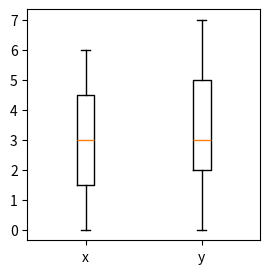

The script that saved this image:
%matplotlib inline

import matplotlib.pyplot as plt
import seaborn as sns

# Initialize a figure and axes object
fig, ax = plt.subplots(figsize=(3,3))

# Data
x = [0, 1, 2, 3, 4, 5, 6]
y = [3, 7, 2, 4, 6, 0, 2]

# Add data a scatter points onto axes
ax.boxplot([x, y])

# add x labels
ax.set_xticklabels(["x", "y"])

# Show figure.
fig.show()